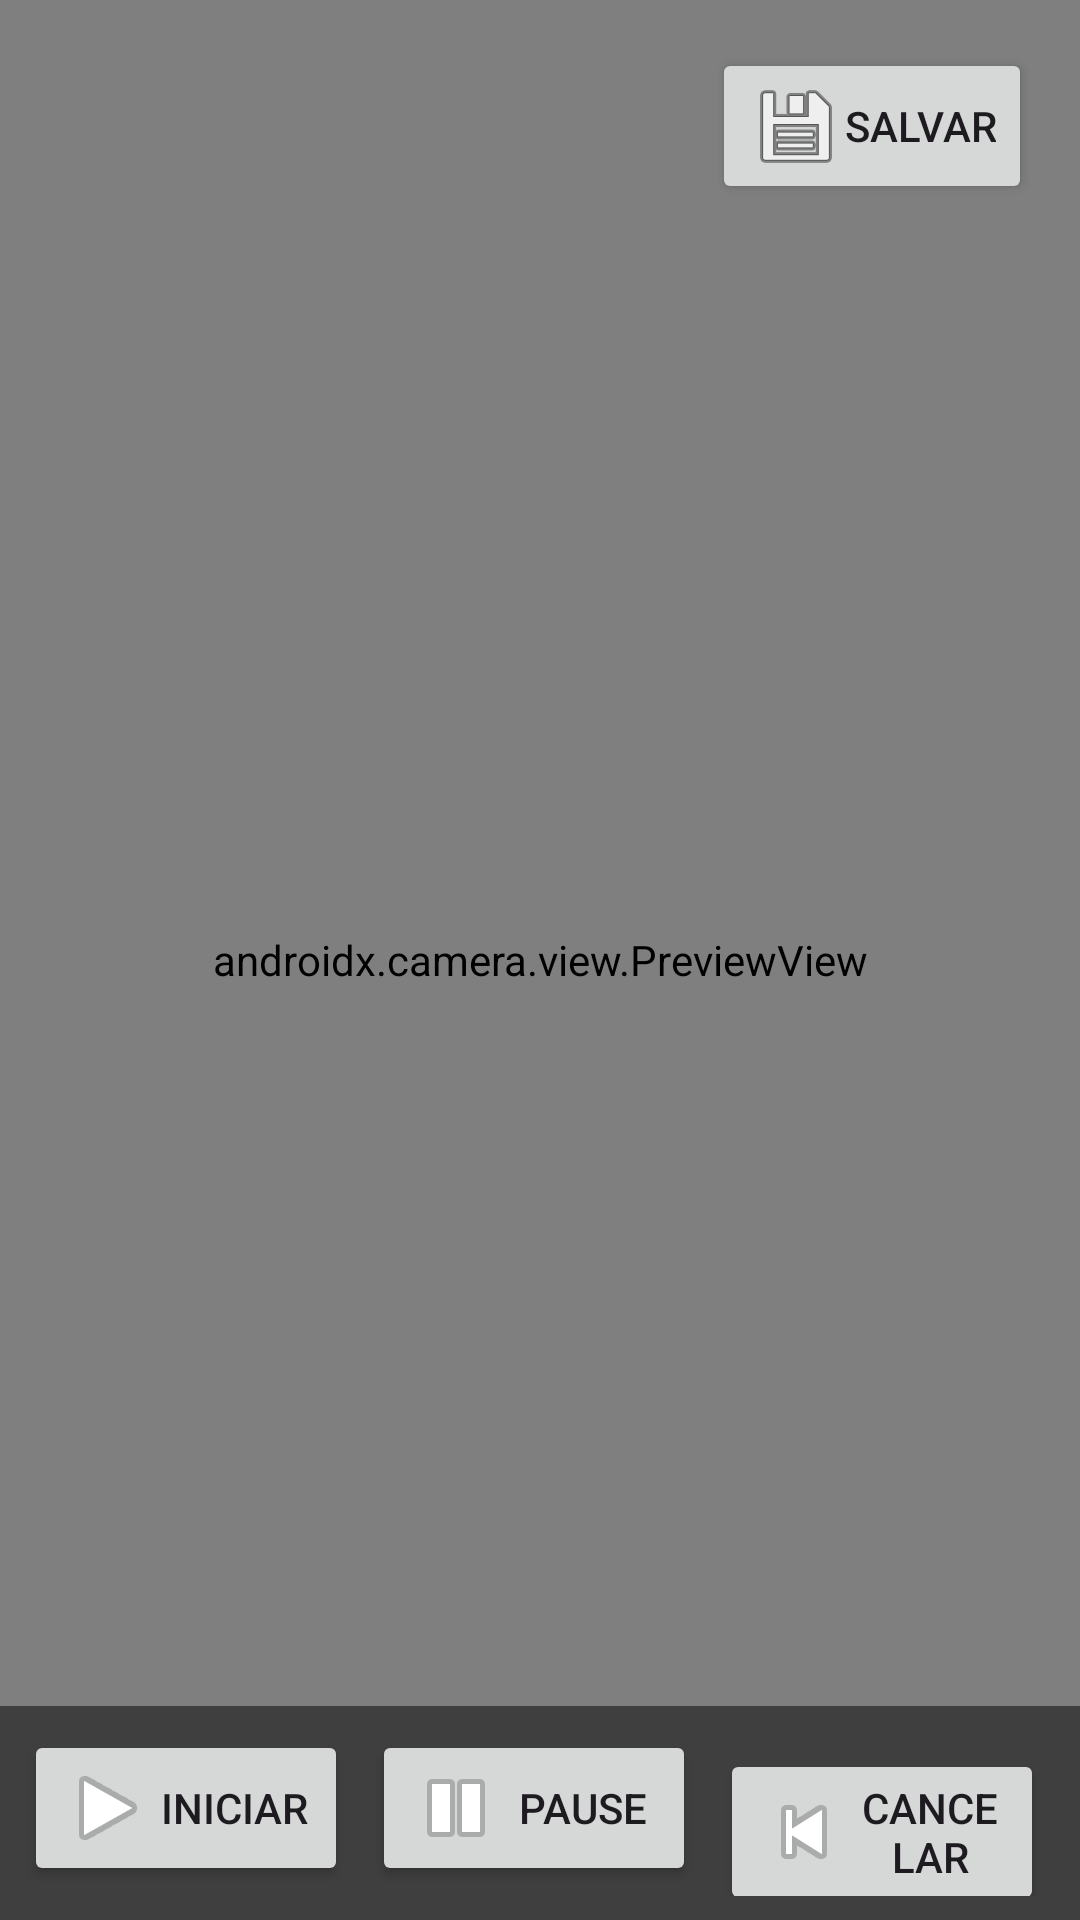

Android layout source for this screen:
<!-- AndroidManifest.xml: application theme Theme.TCC_novo -->
<!-- res/layout/activity_captura.xml -->
<?xml version="1.0" encoding="utf-8"?>
<androidx.constraintlayout.widget.ConstraintLayout
    xmlns:android="http://schemas.android.com/apk/res/android"
    xmlns:app="http://schemas.android.com/apk/res-auto"
    xmlns:tools="http://schemas.android.com/tools"
    android:layout_width="match_parent"
    android:layout_height="match_parent"
    tools:context=".CapturaActivity">

    
    <androidx.camera.view.PreviewView
        android:id="@+id/previewView"
        android:layout_width="0dp"
        android:layout_height="0dp"
        app:layout_constraintTop_toTopOf="parent"
        app:layout_constraintBottom_toBottomOf="parent"
        app:layout_constraintStart_toStartOf="parent"
        app:layout_constraintEnd_toEndOf="parent" />

    
    <ImageView
        android:id="@+id/imageViewOverlay"
        android:layout_width="0dp"
        android:layout_height="0dp"
        android:scaleType="fitXY"
        app:layout_constraintTop_toTopOf="parent"
        app:layout_constraintBottom_toBottomOf="parent"
        app:layout_constraintStart_toStartOf="parent"
        app:layout_constraintEnd_toEndOf="parent" />

    
    <LinearLayout
        android:id="@+id/controlPanel"
        android:layout_width="0dp"
        android:layout_height="wrap_content"
        android:orientation="horizontal"
        android:background="#80000000"
        android:padding="8dp"
        app:layout_constraintBottom_toBottomOf="parent"
        app:layout_constraintStart_toStartOf="parent"
        app:layout_constraintEnd_toEndOf="parent">

        <Button
            android:id="@+id/buttonIniciar"
            android:layout_width="0dp"
            android:layout_height="wrap_content"
            android:layout_weight="1"
            android:text="Iniciar"
            android:layout_marginEnd="4dp"
            android:drawableStart="@android:drawable/ic_media_play"/>

        <Button
            android:id="@+id/buttonPause"
            android:layout_width="0dp"
            android:layout_height="wrap_content"
            android:layout_weight="1"
            android:text="Pause"
            android:layout_marginStart="4dp"
            android:layout_marginEnd="4dp"
            android:drawableStart="@android:drawable/ic_media_pause"/>

        <Button
            android:id="@+id/buttonStop"
            android:layout_width="0dp"
            android:layout_height="wrap_content"
            android:layout_weight="1"
            android:text="Cancelar"
            android:layout_marginStart="4dp"
            android:layout_marginEnd="4dp"
            android:drawableStart="@android:drawable/ic_media_previous"/>
    </LinearLayout>

    
    <Button
        android:id="@+id/buttonSalvar"
        android:layout_width="wrap_content"
        android:layout_height="wrap_content"
        android:layout_marginTop="16dp"
        android:layout_marginEnd="16dp"
        android:text="Salvar"
        android:drawableStart="@android:drawable/ic_menu_save"
        app:layout_constraintTop_toTopOf="parent"
        app:layout_constraintEnd_toEndOf="parent"/>
</androidx.constraintlayout.widget.ConstraintLayout>
<!-- resources referenced by this layout -->
<resources>
  <style name="Theme.TCC_novo" parent="Base.Theme.TCC_novo" />
  <style name="Base.Theme.TCC_novo" parent="Theme.Material3.DayNight.NoActionBar">
          
          
      </style>
</resources>
